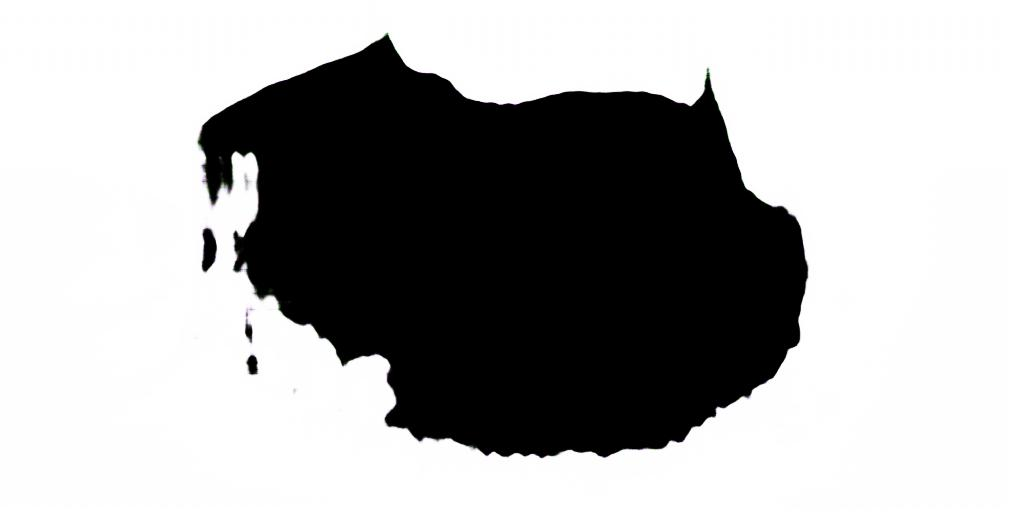

The file beside this chart, header and first rows:
5.431015937671591018e+02, 4.570000000000000000e+02
5.520000000000000000e+02, 4.555382436464088300e+02
5.590000000000000000e+02, 4.526647058823529619e+02
5.660000000000000000e+02, 4.499552845528455123e+02
5.743947368421053170e+02, 4.510000000000000000e+02
5.825576923076922640e+02, 4.520000000000000000e+02
5.920000000000000000e+02, 4.516508482352941201e+02
5.980000000000000000e+02, 4.552339793103448073e+02
6.070000000000000000e+02, 4.561891190140844969e+02
6.136153978147495991e+02, 4.530000000000000000e+02
6.200454215909090863e+02, 4.500000000000000000e+02
6.290000000000000000e+02, 4.486693297444079462e+02
6.380000000000000000e+02, 4.492172103861518053e+02
6.463735939908599448e+02, 4.480000000000000000e+02
6.550000000000000000e+02, 4.486463643198507043e+02
6.637359550561798187e+02, 4.470000000000000000e+02
6.682576923076923094e+02, 4.420000000000000000e+02
6.760000000000000000e+02, 4.414683111247018132e+02
6.840000000000000000e+02, 4.391698052631579117e+02
6.878930999891389320e+02, 4.330000000000000000e+02
6.920000000000000000e+02, 4.270357142857142776e+02
7.000000000000000000e+02, 4.254963235294117680e+02
7.046656050955414230e+02, 4.200000000000000000e+02
7.110000000000000000e+02, 4.163805031446540852e+02
7.154382387096774210e+02, 4.110000000000000000e+02
7.200000000000000000e+02, 4.072232657342657376e+02
7.278086253731343049e+02, 4.050000000000000000e+02
7.340000000000000000e+02, 4.015497369047619145e+02
7.400000000000000000e+02, 3.970668743119265969e+02
7.464260171507463610e+02, 3.970000000000000000e+02
7.510000000000000000e+02, 3.923612650102722341e+02
7.555449999999999591e+02, 3.870000000000000000e+02
7.620000000000000000e+02, 3.835785817310504626e+02
7.680000000000000000e+02, 3.795860608695652445e+02
7.740000000000000000e+02, 3.754602649006622528e+02
7.777870370370370665e+02, 3.690000000000000000e+02
7.814153439153438967e+02, 3.630000000000000000e+02
7.851284722222221717e+02, 3.570000000000000000e+02
7.879728260869565020e+02, 3.490000000000000000e+02
7.946413043478261216e+02, 3.460000000000000000e+02
7.990000000000000000e+02, 3.402500000000000000e+02
7.995289473684210861e+02, 3.310000000000000000e+02
7.980485074626865298e+02, 3.220000000000000000e+02
7.990000000000000000e+02, 3.148357142857142890e+02
8.004162303664921865e+02, 3.060000000000000000e+02
8.023860103626942646e+02, 2.980000000000000000e+02
8.045436046511628092e+02, 2.900000000000000000e+02
8.056413043478261216e+02, 2.810000000000000000e+02
8.073692810457516771e+02, 2.730000000000000000e+02
8.066925925925926322e+02, 2.640000000000000000e+02
8.044484971682347805e+02, 2.560000000000000000e+02
8.033385706214688753e+02, 2.470000000000000000e+02
8.019645480916030920e+02, 2.390000000000000000e+02
8.006731843575419134e+02, 2.300000000000000000e+02
7.980000000000000000e+02, 2.222073378640776582e+02
7.942797385416666884e+02, 2.160000000000000000e+02
7.880000000000000000e+02, 2.124922363636363514e+02
7.836277567753101039e+02, 2.070000000000000000e+02
7.760000000000000000e+02, 2.062615650517627444e+02
7.680000000000000000e+02, 2.040648592307692297e+02
7.620000000000000000e+02, 2.008128186206896544e+02
... 196 more rows
